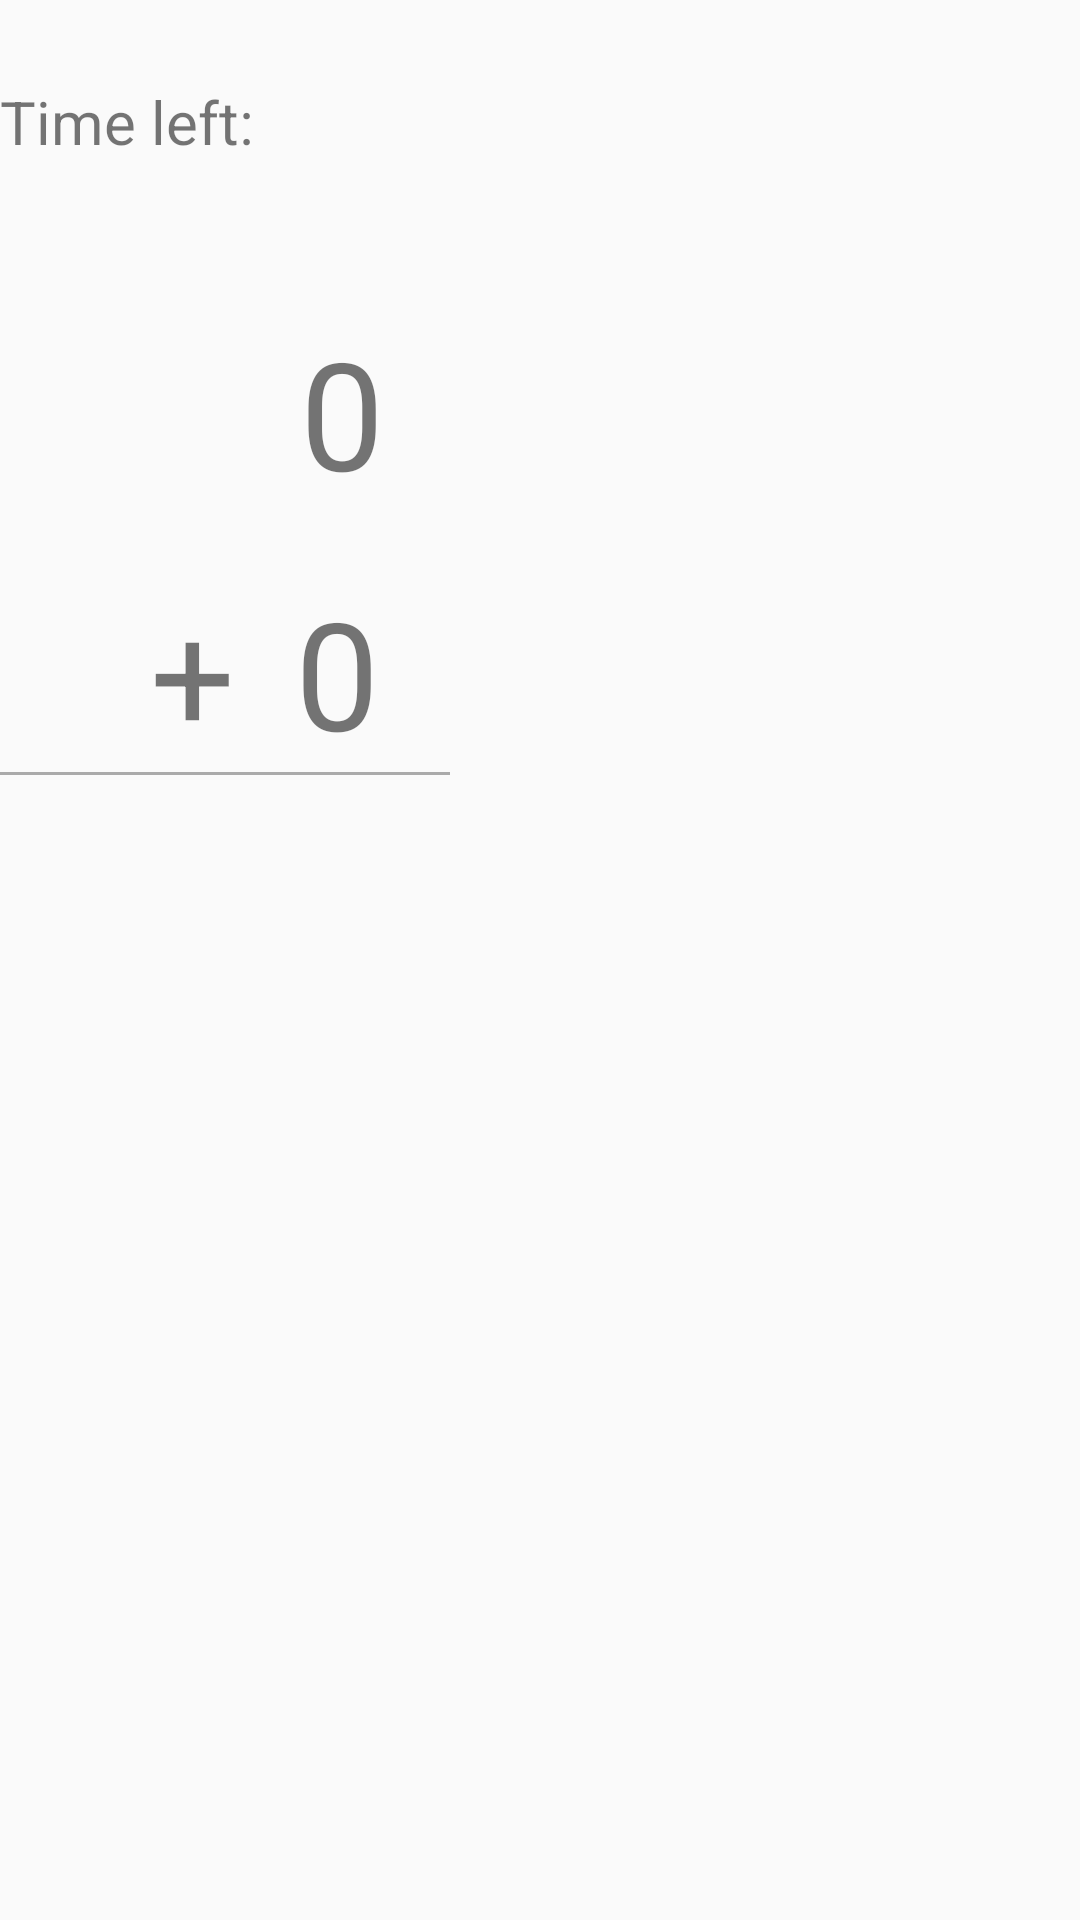

Android layout source for this screen:
<!-- AndroidManifest.xml: application theme AppTheme -->
<!-- res/layout/question.xml -->
<?xml version="1.0" encoding="utf-8"?>
<LinearLayout xmlns:android="http://schemas.android.com/apk/res/android"
    android:layout_width="wrap_content"
    android:layout_height="match_parent"
    android:layout_weight="1"
    android:orientation="vertical"
    android:layout_marginStart="50dp">

    <TextView
        android:id="@+id/qNumber"
        android:layout_width="wrap_content"
        android:layout_height="wrap_content"

        android:textSize="20sp" />

    <LinearLayout
        android:layout_width="wrap_content"
        android:layout_height="wrap_content"
        android:orientation="horizontal">

        <TextView
            android:id="@+id/timeText"
            android:layout_width="wrap_content"
            android:layout_height="wrap_content"
            android:text="@string/tiempo_restante"
            android:textSize="20sp" />

        <TextView
            android:id="@+id/timer"
            android:layout_width="wrap_content"
            android:layout_height="wrap_content"
            android:layout_marginStart="10dp"
            android:textSize="20sp" />
    </LinearLayout>

    <TextView
        android:id="@+id/numText1"
        android:layout_width="wrap_content"
        android:layout_height="wrap_content"
        android:layout_marginStart="100dp"
        android:layout_marginTop="50dp"
        android:text="0"

        android:textSize="50sp" />

    <LinearLayout
        android:layout_width="wrap_content"
        android:layout_height="wrap_content"
        android:layout_marginStart="50dp"
        android:layout_marginTop="20dp"
        android:orientation="horizontal">

        <TextView
            android:id="@+id/operation"
            android:layout_width="wrap_content"
            android:layout_height="wrap_content"
            android:text="+"

            android:textSize="50sp" />

        <TextView
            android:id="@+id/numText2"
            android:layout_width="wrap_content"
            android:layout_height="wrap_content"
            android:layout_marginStart="20dp"
            android:text="0"

            android:textSize="50sp" />
    </LinearLayout>


    <View
        android:id="@+id/line"
        android:layout_width="150dp"
        android:layout_height="1dp"
        android:background="@android:color/darker_gray" />

    <TextView
        android:id="@+id/answer"
        android:layout_width="wrap_content"
        android:layout_height="wrap_content"
         android:layout_marginStart="100dp"
        android:textSize="50dp"/>

</LinearLayout>
<!-- resources referenced by this layout -->
<resources>
  <string name="tiempo_restante">Time left: </string>
  <style name="AppTheme" parent="Theme.AppCompat.Light.NoActionBar">
          
          <item name="colorPrimary">@color/colorPrimary</item>
          <item name="colorPrimaryDark">@color/colorPrimaryDark</item>
          <item name="colorAccent">@color/colorAccent</item>
      </style>
  <color name="colorPrimary">#2196f3</color>
  <color name="colorPrimaryDark">#2196f3</color>
  <color name="colorAccent">#0026ca</color>
</resources>
